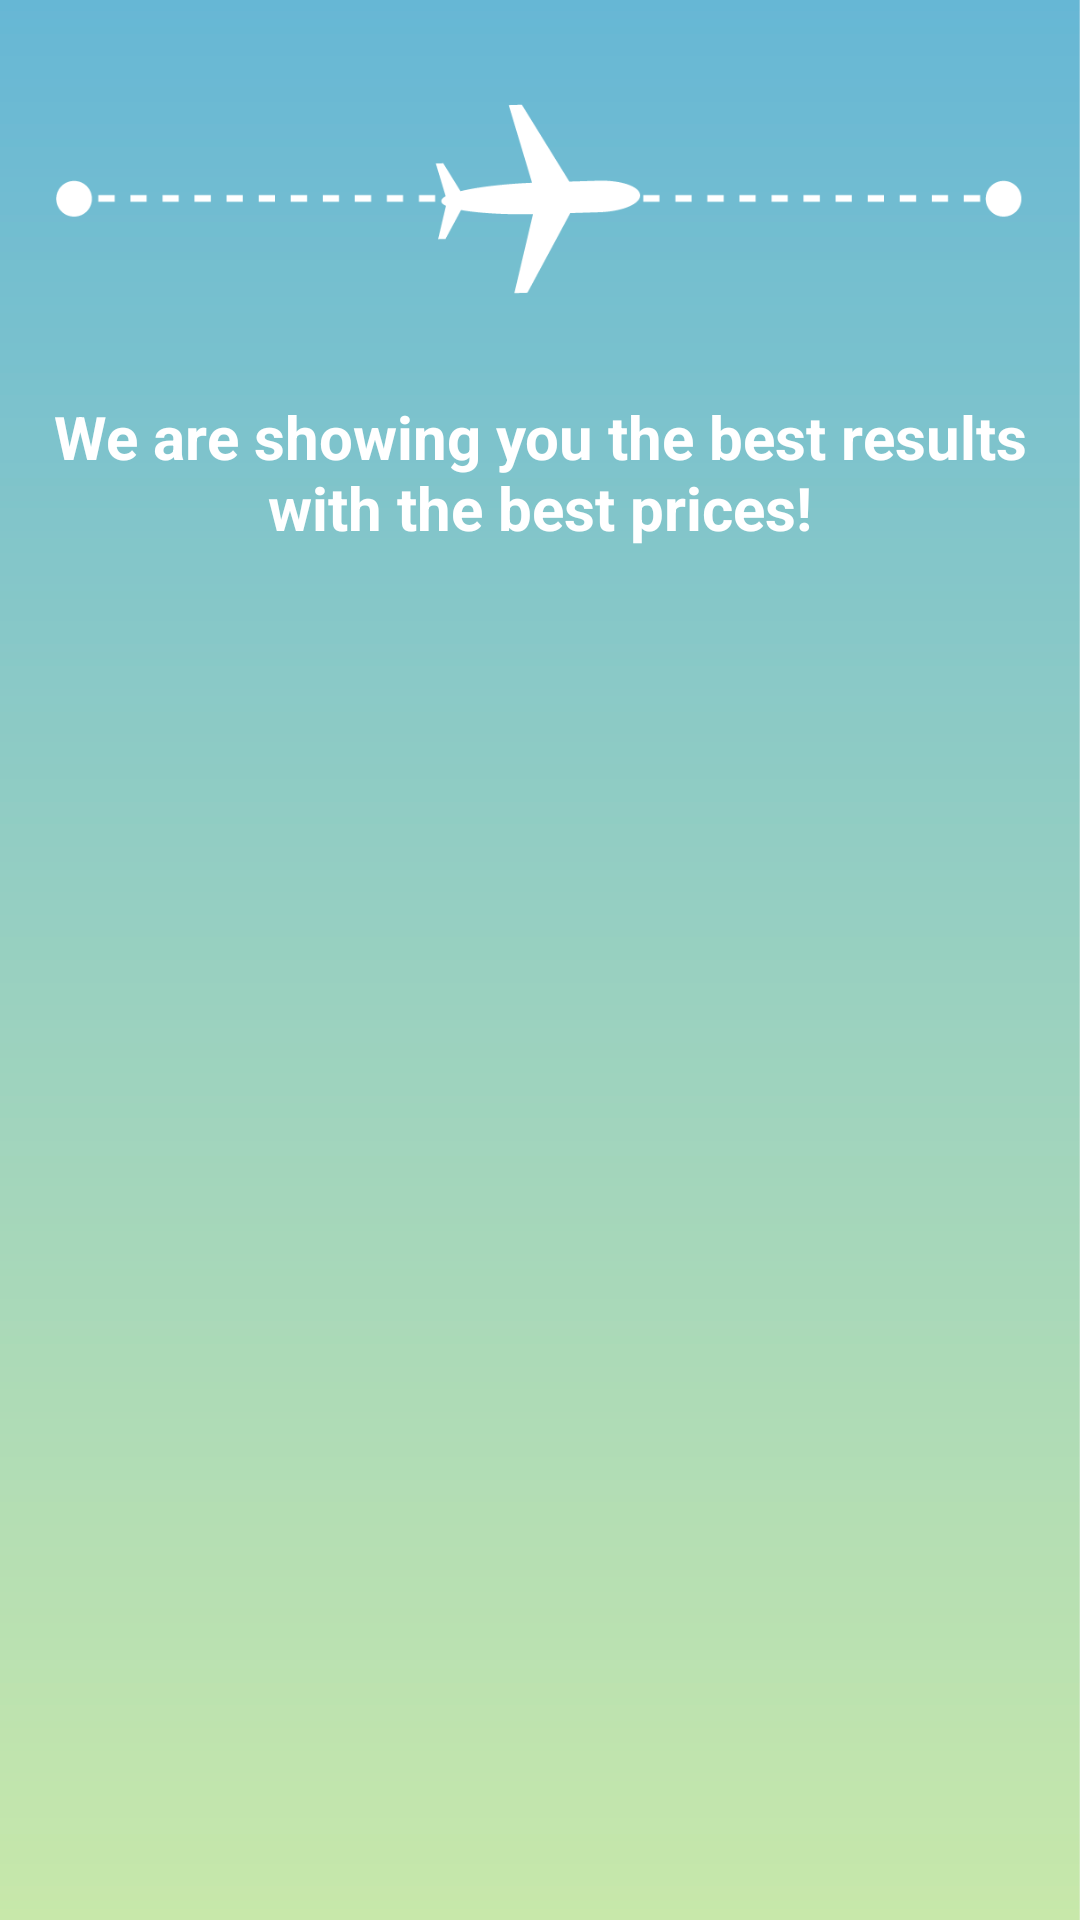

Reconstruct the res/layout file that produces this screen, plus the resources it refers to.
<!-- AndroidManifest.xml: application theme AppTheme -->
<!-- res/layout/activity_flights.xml -->
<?xml version="1.0" encoding="utf-8"?>
<androidx.constraintlayout.widget.ConstraintLayout xmlns:android="http://schemas.android.com/apk/res/android"
        xmlns:app="http://schemas.android.com/apk/res-auto"
        xmlns:tools="http://schemas.android.com/tools"
        android:layout_width="match_parent"
        android:layout_height="match_parent"
        tools:context="com.andreas.fly.FlightsActivity"
        android:background="@drawable/background_flights">

    <ImageView
            android:id="@+id/planeImage"
            android:layout_width="wrap_content"
            android:layout_height="100dp"
            android:layout_marginTop="16dp"
            android:paddingStart="16dp"
            android:paddingEnd="16dp"
            app:layout_constraintEnd_toEndOf="parent"
            app:layout_constraintStart_toStartOf="parent"
            app:layout_constraintTop_toTopOf="parent"
            app:srcCompat="@drawable/plane_icon" />

    <TextView
            android:id="@+id/flightsMainText"
            android:layout_width="wrap_content"
            android:layout_height="wrap_content"
            android:layout_marginTop="16dp"
            android:gravity="center"
            android:minLines="2"
            android:paddingStart="16dp"
            android:paddingEnd="16dp"
            android:text="@string/flights_main_text"
            android:textColor="#FFFFFF"
            android:textSize="20sp"
            android:textStyle="bold"
            app:layout_constraintEnd_toEndOf="parent"
            app:layout_constraintStart_toStartOf="parent"
            app:layout_constraintTop_toBottomOf="@+id/planeImage" />

    <androidx.recyclerview.widget.RecyclerView
            android:id="@+id/flights_recyclerview"
            android:layout_width="match_parent"
            android:layout_height="0dp"
            android:layout_marginStart="16dp"
            android:layout_marginTop="16dp"
            android:layout_marginEnd="16dp"
            android:layout_marginBottom="16dp"
            app:layout_constraintBottom_toBottomOf="parent"
            app:layout_constraintEnd_toEndOf="parent"
            app:layout_constraintStart_toStartOf="parent"
            app:layout_constraintTop_toBottomOf="@+id/flightsMainText" />

</androidx.constraintlayout.widget.ConstraintLayout>
<!-- resources referenced by this layout -->
<resources>
  <!-- drawable background_flights: png bitmap (drawable, 12862 bytes) -->
  <!-- drawable plane_icon: png bitmap (drawable, 5747 bytes) -->
  <string name="flights_main_text">We are showing you the best results with the best prices!</string>
  <style name="AppTheme" parent="Theme.AppCompat.Light.DarkActionBar">
          
          <item name="colorPrimary">@color/header</item>
          <item name="colorPrimaryDark">@color/colorPrimaryDark</item>
          <item name="colorAccent">@color/colorAccent</item>
          <item name="android:datePickerDialogTheme">@style/MyDatePickerDialogTheme</item>
      </style>
  <color name="header">#8cc6da</color>
  <color name="colorPrimaryDark">#00574B</color>
  <color name="colorAccent">#008577</color>
  <style name="MyDatePickerDialogTheme" parent="android:Theme.Material.Light.Dialog">
          <item name="android:datePickerStyle">@style/MyDatePickerStyle</item>
      </style>
  <style name="MyDatePickerStyle" parent="@android:style/Widget.Material.Light.DatePicker">
          <item name="android:headerBackground">@color/colorPrimary</item>
      </style>
  <color name="colorPrimary">#008577</color>
</resources>
